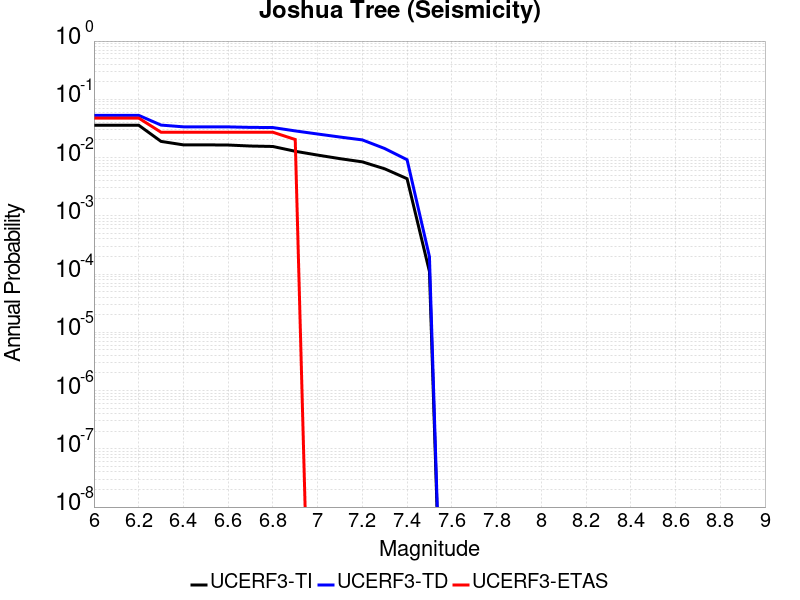

Values plotted in this chart, from the file beside it:
Magnitude, UCERF3-TI Prob, UCERF3-TD Prob, UCERF3-ETAS Prob
6.0, 0.03593, 0.05309, 0.04762
6.1, 0.03593, 0.05309, 0.04762
6.2, 0.03593, 0.05309, 0.04762
6.3, 0.01895, 0.03611, 0.02721
6.4, 0.01651, 0.03369, 0.02721
6.5, 0.01651, 0.03369, 0.02721
6.6, 0.01641, 0.03362, 0.02721
6.7, 0.01578, 0.03298, 0.02721
6.8, 0.01549, 0.03276, 0.02721
6.9, 0.01282, 0.02867, 0.02041
7.0, 0.01103, 0.02538, 0.0
7.1, 0.009578, 0.0225, 0.0
7.2, 0.008436, 0.02009, 0.0
7.3, 0.006411, 0.0143, 0.0
7.4, 0.004336, 0.009182, 0.0
7.5, 1.1066828E-4, 1.9890162E-4, 0.0
